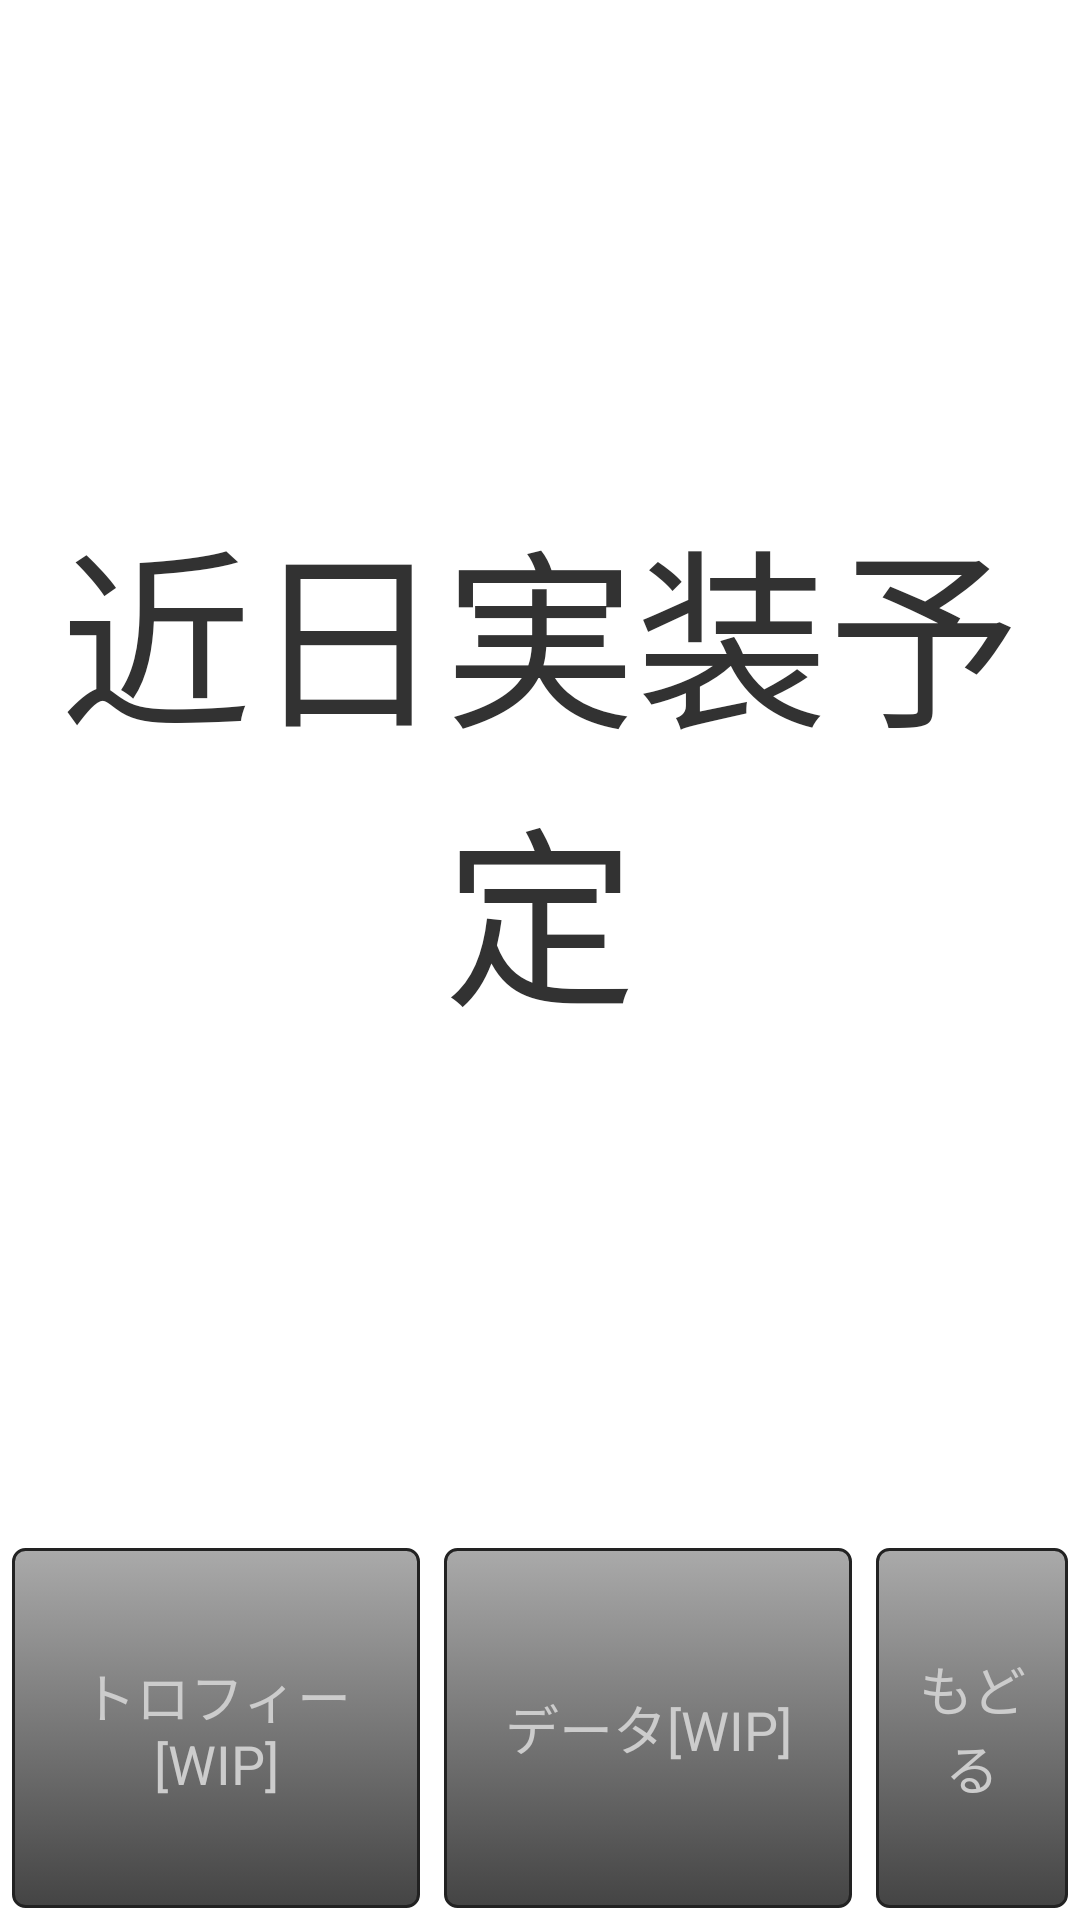

Write the Android layout XML for this screen, with the resource values it uses.
<!-- AndroidManifest.xml: application theme AppTheme -->
<!-- res/layout/ui_activity_record.xml -->
<?xml version="1.0" encoding="utf-8"?>
<LinearLayout xmlns:android="http://schemas.android.com/apk/res/android"
              android:layout_width="match_parent"
              android:layout_height="match_parent"
              android:background="@null"
              android:orientation="vertical">

    <LinearLayout
        android:id="@+id/nantoka"
        android:layout_width="fill_parent"
        android:layout_height="0dp"
        android:layout_weight="8"
        android:orientation="vertical">

        <TextView
            android:layout_width="wrap_content"
            android:layout_height="match_parent"
            android:layout_gravity="center"
            android:gravity="center"
            android:text="近日実装予定"
            android:textSize="64dp"/>
    </LinearLayout>

    <LinearLayout
        android:baselineAligned="false"
        android:id="@+id/nantokaka2"
        android:layout_width="fill_parent"
        android:layout_height="0dp"
        android:layout_weight="2"
        android:orientation="horizontal">

        <LinearLayout
            android:layout_width="0dp"
            android:layout_height="match_parent"
            android:layout_weight="8"
            android:orientation="horizontal">

            <Button
                android:id="@+id/record_part_achievementsListButton"
                android:layout_width="0dp"
                android:layout_height="match_parent"
                android:layout_margin="4dp"
                android:layout_weight="1"
                android:text="トロフィー[WIP]"
                android:textColor="#ffcccccc"
                android:background="@drawable/button_common_normal"/>

            <Button
                android:id="@+id/record_part_dataListButton"
                android:layout_width="0dp"
                android:layout_height="match_parent"
                android:layout_margin="4dp"
                android:layout_weight="1"
                android:text="データ[WIP]"
                android:textColor="#ffcccccc"
                android:background="@drawable/button_common_normal"/>
        </LinearLayout>

        <LinearLayout
            android:layout_width="0dp"
            android:layout_height="match_parent"
            android:orientation="horizontal"
            android:layout_weight="2">

            <Button
                android:id="@+id/record_part_backButton"
                android:layout_width="match_parent"
                android:layout_height="match_parent"
                android:layout_gravity="center"
                android:layout_margin="4dp"
                android:background="@drawable/button_common_normal"
                android:text="もどる"
                android:textColor="#ffcccccc"/>
        </LinearLayout>
    </LinearLayout>

</LinearLayout>
<!-- resources referenced by this layout -->
<resources>
  <!-- drawable button_common_normal (drawable) -->
  <?xml version="1.0" encoding="utf-8"?>
  <selector xmlns:android="http://schemas.android.com/apk/res/android">
      
      <item android:state_pressed="true">
          <shape android:shape="rectangle">
              
              <corners android:radius="4dp"/>
  
              
              <gradient
                  android:angle="270"
                  android:endColor="#ff222222"
                  android:startColor="#ff666666"/>
  
              
              <padding
                  android:bottom="8dp"
                  android:left="8dp"
                  android:right="8dp"
                  android:top="8dp"/>
          </shape>
      </item>
  
      
      <item android:state_pressed="true">
          <shape android:shape="rectangle">
              
              <corners android:radius="4dp"/>
  
              
              <gradient
                  android:angle="270"
                  android:endColor="#88444444"
                  android:startColor="#88aaaaaa"/>
  
              
              <padding
                  android:bottom="8dp"
                  android:left="8dp"
                  android:right="8dp"
                  android:top="8dp"/>
          </shape>
      </item>
  
      
      <item>
          <shape android:shape="rectangle">
              
              <corners android:radius="4dp"/>
  
              
              <gradient
                  android:angle="270"
                  android:endColor="#ff444444"
                  android:startColor="#ffaaaaaa"/>
  
              <stroke
                  android:width="1dp"
                  android:color="#ff222222"/>
  
              
              <padding
                  android:bottom="8dp"
                  android:left="8dp"
                  android:right="8dp"
                  android:top="8dp"/>
          </shape>
      </item>
  </selector>
  <style name="AppTheme" parent="android:Theme.Holo.Light.DarkActionBar">
          
      </style>
</resources>
